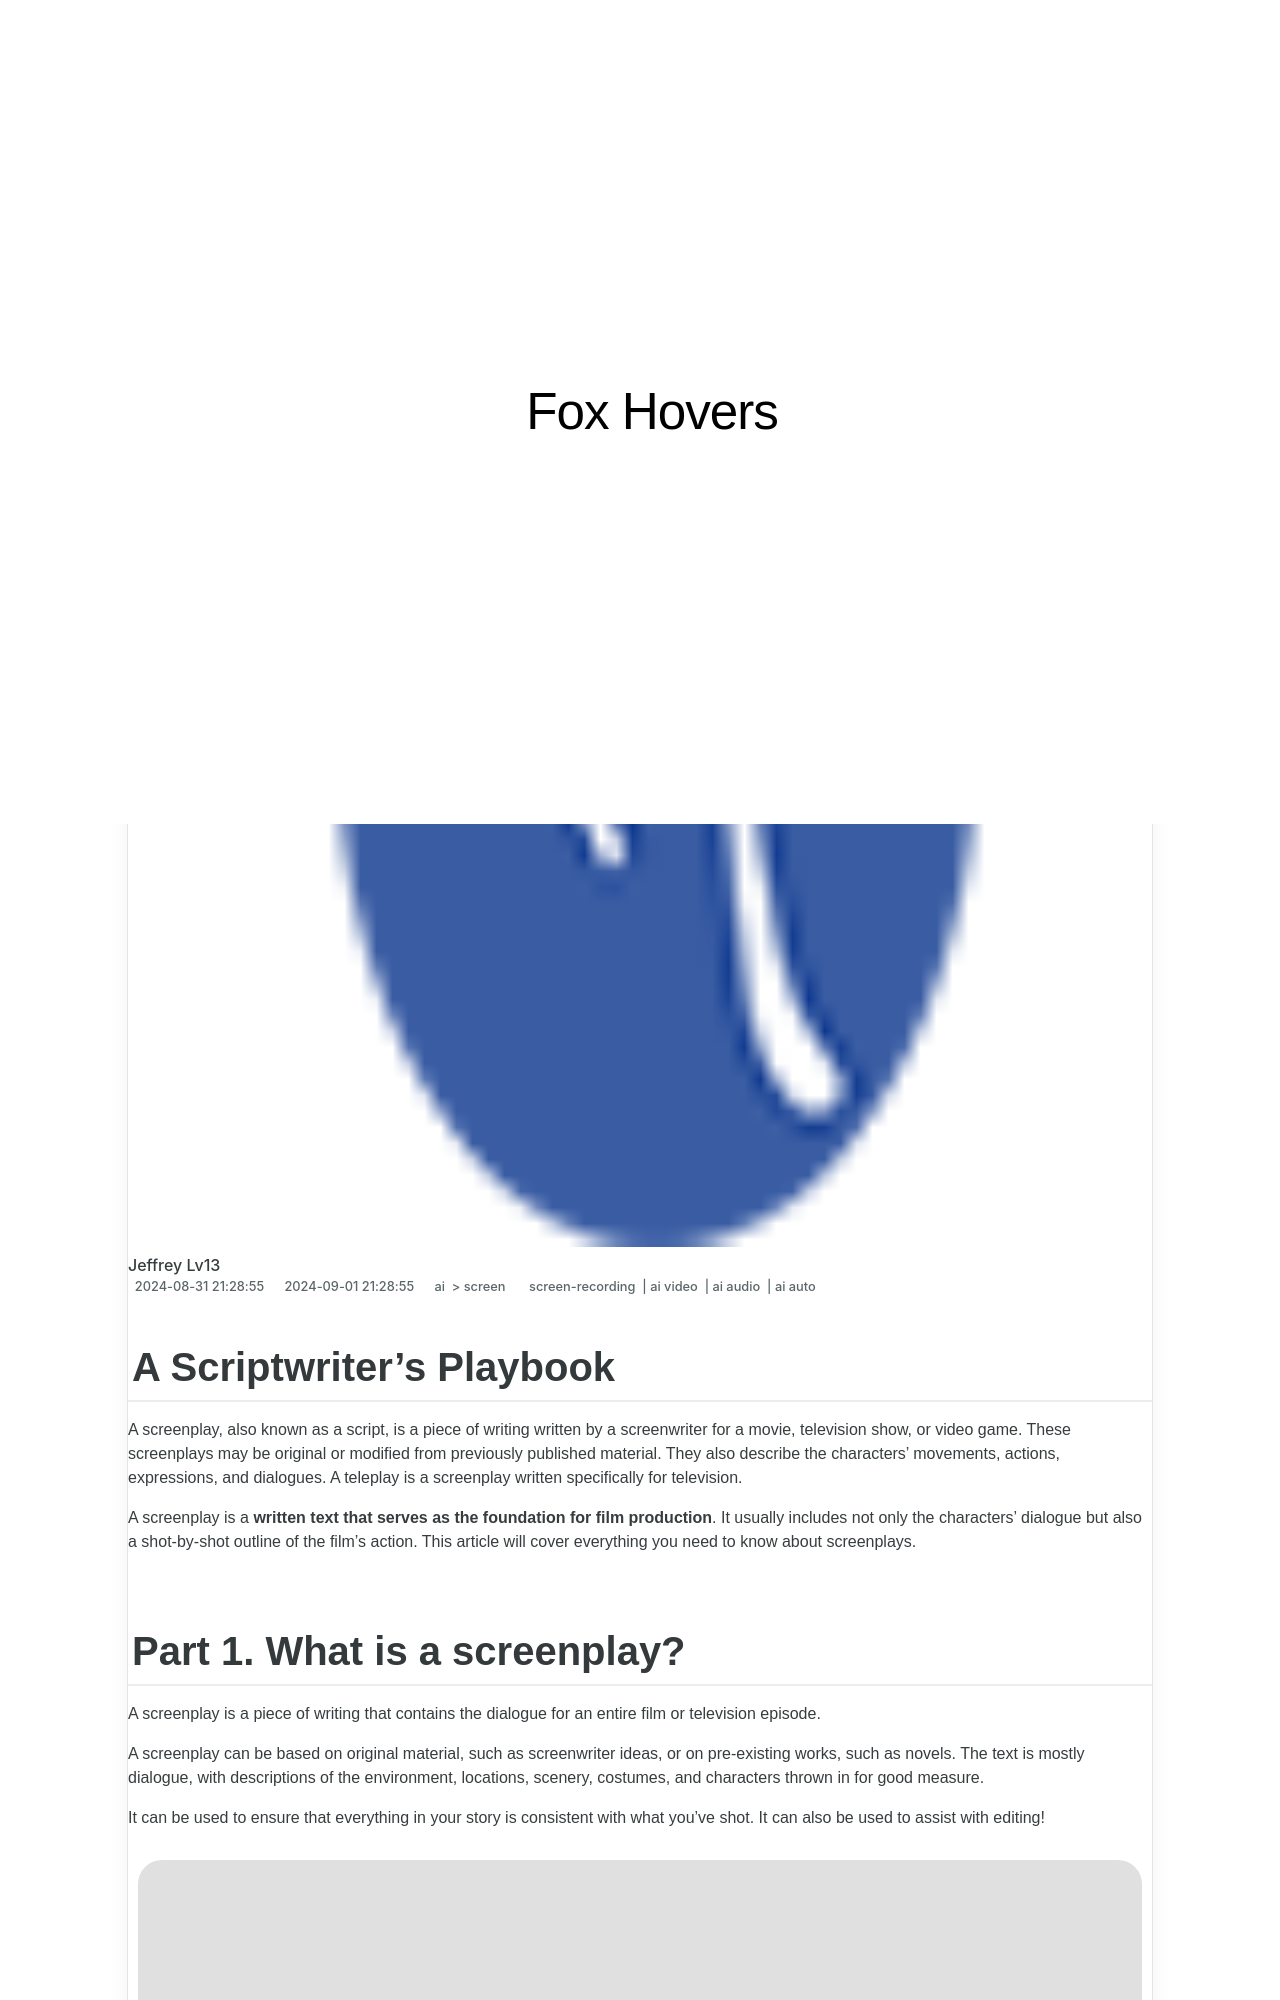

repository: techidaily/site-fox-hovers · page: 2024-approved-a-scriptwriters-playbook/index.html · generator: jekyll

---
title: "\"2024 Approved  A Scriptwriter's Playbook\""
date: 2024-08-31T21:28:55.844Z
updated: 2024-09-01T21:28:55.844Z
tags: 
  - screen-recording
  - ai video
  - ai audio
  - ai auto
categories: 
  - ai
  - screen
description: "\"This Article Describes 2024 Approved: A Scriptwriter's Playbook\""
excerpt: "\"This Article Describes 2024 Approved: A Scriptwriter's Playbook\""
keywords: "Writing Guide for Screenwriters,Film Script Creation Tips,Professional Screenplay Strategies,Story Development Tools,Plot Crafting Techniques,Dialogue Direction Skills,Narrative Structuring Fundamentals"
thumbnail: https://thmb.techidaily.com/e16b75fed413636ad54c914cb03e40ea47ab207cb6190aa0c6171995d867746d.jpg
---

## A Scriptwriter's Playbook

A screenplay, also known as a script, is a piece of writing written by a screenwriter for a movie, television show, or video game. These screenplays may be original or modified from previously published material. They also describe the characters' movements, actions, expressions, and dialogues. A teleplay is a screenplay written specifically for television.

A screenplay is a **written text that serves as the foundation for film production**. It usually includes not only the characters' dialogue but also a shot-by-shot outline of the film's action. This article will cover everything you need to know about screenplays.
